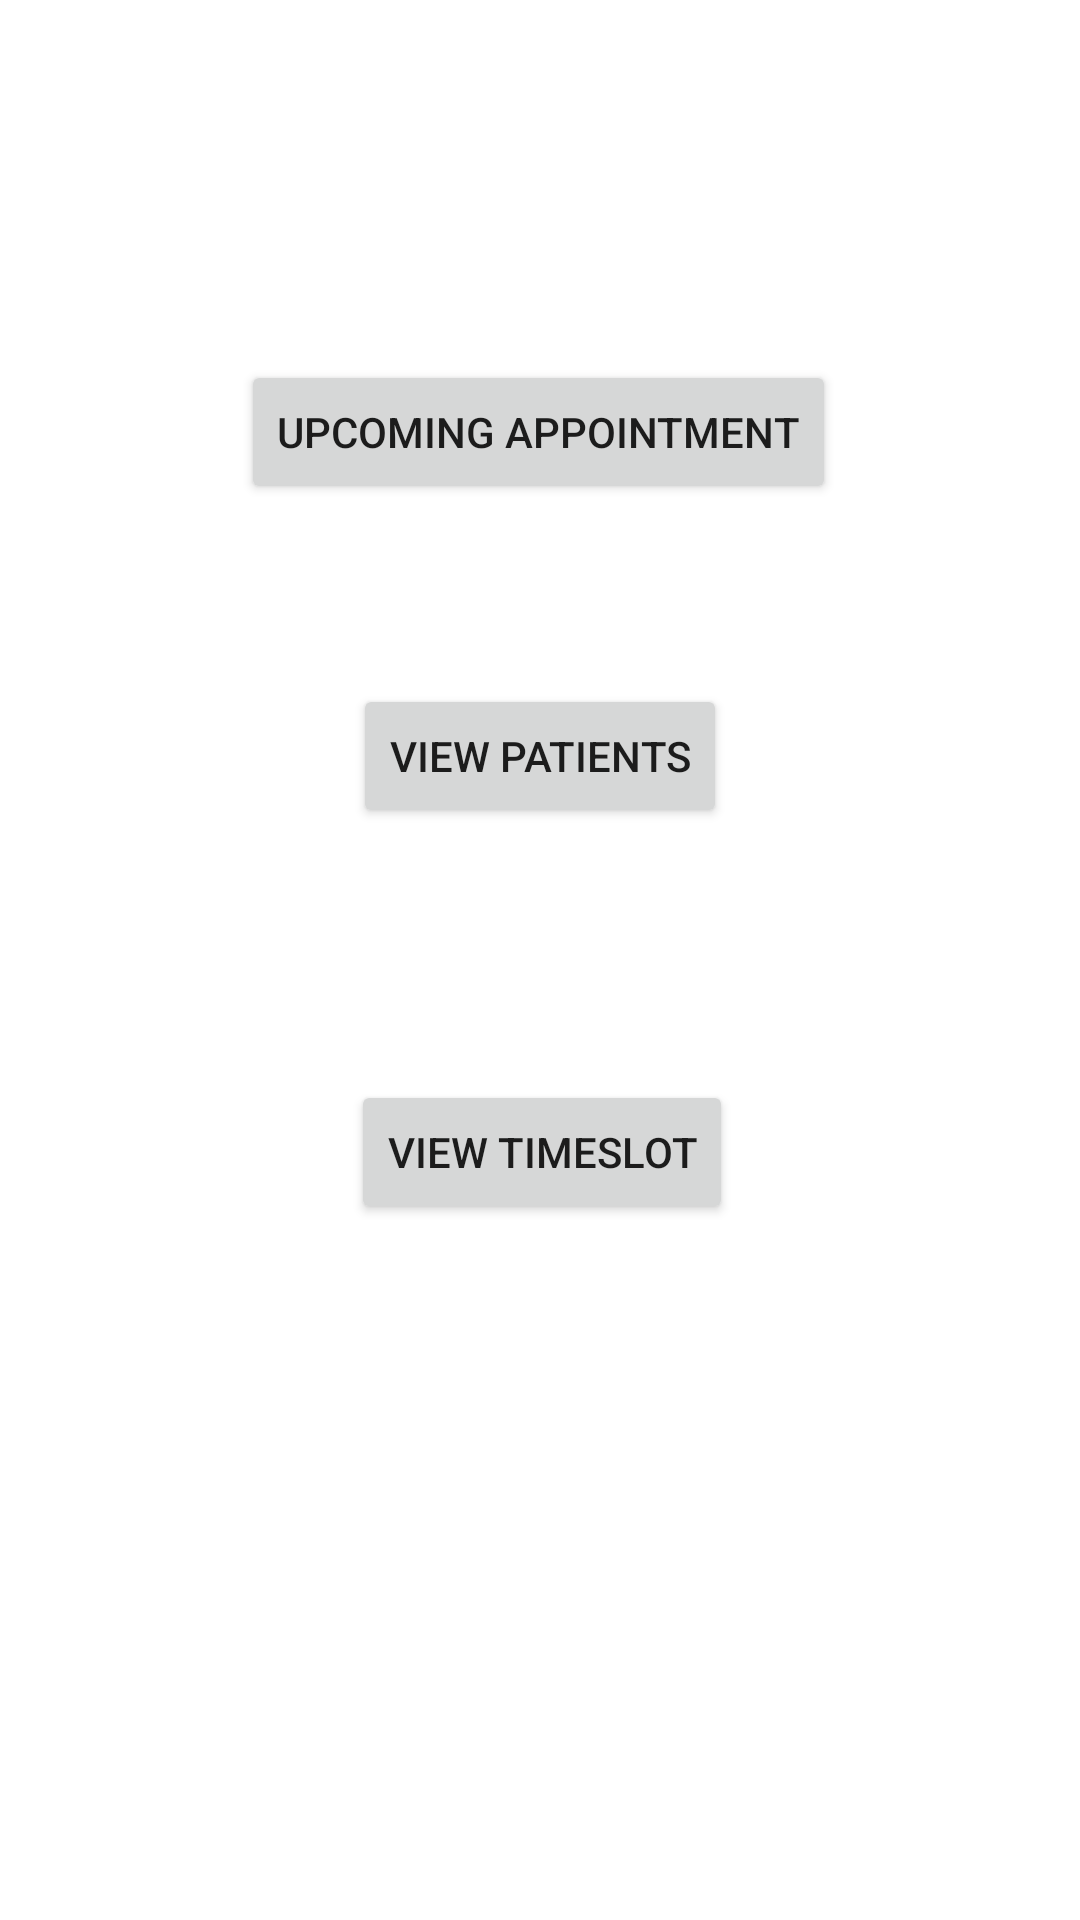

Reconstruct the res/layout file that produces this screen, plus the resources it refers to.
<!-- AndroidManifest.xml: application theme Theme.Medical_Clinic -->
<!-- res/layout/activity_doctor_dashboard.xml -->
<?xml version="1.0" encoding="utf-8"?>
<androidx.constraintlayout.widget.ConstraintLayout xmlns:android="http://schemas.android.com/apk/res/android"
    xmlns:app="http://schemas.android.com/apk/res-auto"
    xmlns:tools="http://schemas.android.com/tools"
    android:layout_width="match_parent"
    android:layout_height="match_parent"
    tools:context=".DoctorDashboardActivity">

    <Button
        android:id="@+id/btnUpcomingAppointments"
        android:layout_width="wrap_content"
        android:layout_height="wrap_content"
        android:layout_marginTop="120dp"
        android:text="Upcoming Appointment"
        app:layout_constraintEnd_toEndOf="parent"
        app:layout_constraintHorizontal_bias="0.497"
        app:layout_constraintStart_toStartOf="parent"
        app:layout_constraintTop_toTopOf="parent" />

    <Button
        android:id="@+id/btnViewPatients"
        android:layout_width="wrap_content"
        android:layout_height="wrap_content"
        android:layout_marginTop="60dp"
        android:text="View Patients"
        app:layout_constraintEnd_toEndOf="parent"
        app:layout_constraintStart_toStartOf="parent"
        app:layout_constraintTop_toBottomOf="@+id/btnUpcomingAppointments" />

    <Button
        android:id="@+id/btnViewTimeslot"
        android:layout_width="wrap_content"
        android:layout_height="wrap_content"
        android:layout_marginTop="84dp"
        android:text="View Timeslot"
        app:layout_constraintEnd_toEndOf="parent"
        app:layout_constraintHorizontal_bias="0.503"
        app:layout_constraintStart_toStartOf="parent"
        app:layout_constraintTop_toBottomOf="@+id/btnViewPatients" />


</androidx.constraintlayout.widget.ConstraintLayout>
<!-- resources referenced by this layout -->
<resources>
  <style name="Theme.Medical_Clinic" parent="Theme.MaterialComponents.DayNight.DarkActionBar">
          
          <item name="colorPrimary">@color/purple_500</item>
          <item name="colorPrimaryVariant">@color/purple_700</item>
          <item name="colorOnPrimary">@color/white</item>
          
          <item name="colorSecondary">@color/teal_200</item>
          <item name="colorSecondaryVariant">@color/teal_700</item>
          <item name="colorOnSecondary">@color/black</item>
          
          <item name="android:statusBarColor" tools:targetApi="l">?attr/colorPrimaryVariant</item>
          
      </style>
  <color name="purple_500">#010001</color>
  <color name="purple_700">#FF3700B3</color>
  <color name="white">#FFFFFFFF</color>
  <color name="teal_200">#FF03DAC5</color>
  <color name="teal_700">#FF018786</color>
  <color name="black">#FF000000</color>
</resources>
